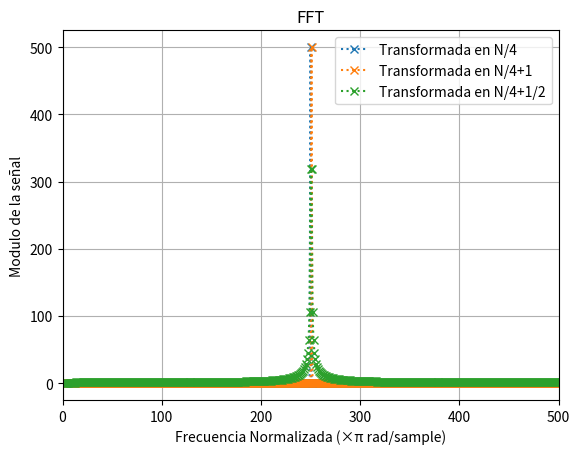
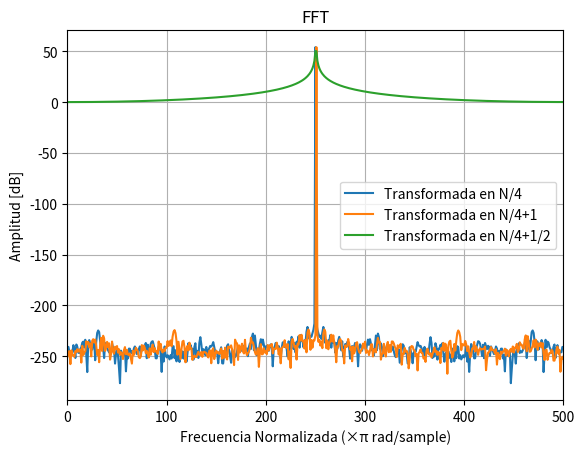
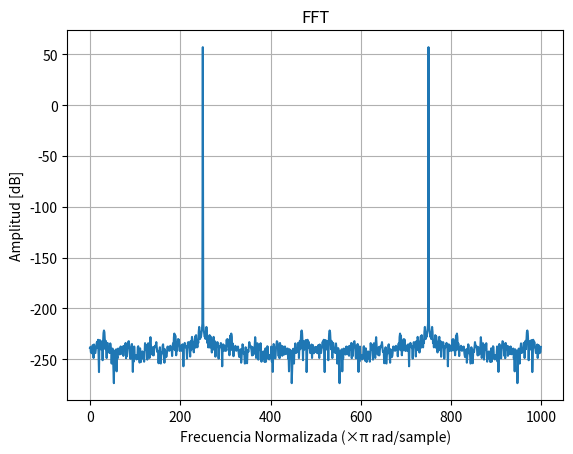
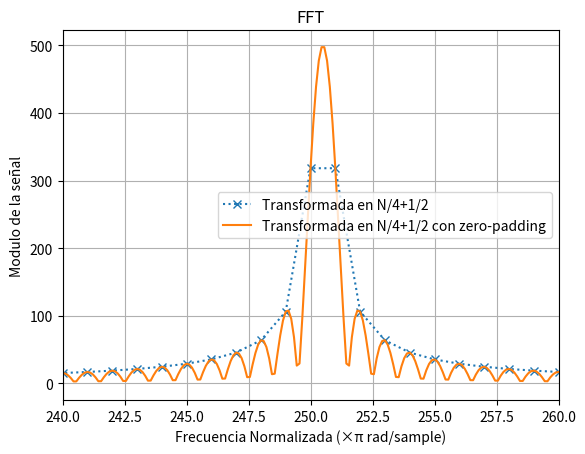

Source code (Python) for these figures, in order:
# -*- coding: utf-8 -*-
"""
Created on Wed Sep  3 21:27:39 2025

@author: USUARIO
"""

import numpy as np
import matplotlib.pyplot as plt
from scipy.fftpack import fft

def mi_funcion_sen(ff, nn, fs, vmax=1, dc=0, ph=0):
    
    n = np.arange(0,nn)
    tt = n/fs
    w0 = 2 * np.pi * ff
    xx = dc + vmax * np.sin(w0 * tt + ph)
    
    return tt, xx
#%%
N = 1000
Fs = 1000
deltaf = Fs/N
t1,x1 = mi_funcion_sen(ff=250*deltaf,nn=N,fs=Fs)
t2,x2 = mi_funcion_sen(ff=251*deltaf,nn=N,fs=Fs)
t3,x3 = mi_funcion_sen(ff=250.5*deltaf,nn=N,fs=Fs)

X1 = fft(x1)
X2 = fft(x2)
X3 = fft(x3)
X1abs = np.abs(X1)
X2abs = np.abs(X2)
X3abs = np.abs(X3)

frec = np.arange(N) * deltaf
plt.figure(1)
plt.plot(frec,X1abs,':x',label="Transformada en N/4")
plt.plot(frec,X2abs,':x',label="Transformada en N/4+1")
plt.plot(frec,X3abs,':x',label="Transformada en N/4+1/2")
plt.xlim(0,Fs/2)
plt.title("FFT")
plt.xlabel('Frecuencia Normalizada (×π rad/sample)')
plt.ylabel('Modulo de la señal')
plt.legend()
plt.grid(True)
plt.show()

plt.figure(2)
plt.plot(frec,np.log10(X1abs)*20,label="Transformada en N/4")
plt.plot(frec,np.log10(X2abs)*20,label="Transformada en N/4+1")
plt.plot(frec,np.log10(X3abs)*20,label="Transformada en N/4+1/2")
plt.xlim(0,Fs/2)
plt.title("FFT")
plt.xlabel('Frecuencia Normalizada (×π rad/sample)')
plt.ylabel('Amplitud [dB]')
plt.legend()
plt.grid(True)
plt.show()

#%% actividad de parseval
N= 1000
fs=1000
deltaf=fs/N
tt,xx = mi_funcion_sen(ff=(N/4)*deltaf,nn=N,fs=fs) # se puede hacer definiendo vmax = raiz de 2
xp = xx /np.sqrt(np.var(xx))
print("Varianza:",np.var(xp))

Xf = np.fft.fft(xp)
Xmod = np.abs(Xf)**2
frec = np.arange(N) * deltaf
plt.figure(3)
plt.plot(frec,10*np.log10(Xmod))
plt.title("FFT")
plt.xlabel('Frecuencia Normalizada (×π rad/sample)')
plt.ylabel('Amplitud [dB]')
plt.grid(True)
plt.show()


Et = np.sum(np.abs(xp)**2)
Efrec = (1/N)*np.sum(Xmod)
if Et == Efrec:
    print("Se cumple la identidad de Parseval")
else:
    print("Diferencia de la identidad de Parseval:",Et-Efrec)


Npad = 9 * N
xz = np.zeros(Npad)
xz[:N] = x3
Xz = fft(xz)
Xzabs = np.abs(Xz)
frec2 = np.arange(Npad) * Fs /Npad

plt.figure(4)
plt.plot(frec,X3abs,':x',label="Transformada en N/4+1/2")
plt.plot(frec2,Xzabs,label="Transformada en N/4+1/2 con zero-padding")
plt.xlim(240,260)
plt.title("FFT")
plt.xlabel('Frecuencia Normalizada (×π rad/sample)')
plt.ylabel('Modulo de la señal')
plt.legend()
plt.grid(True)
plt.show()